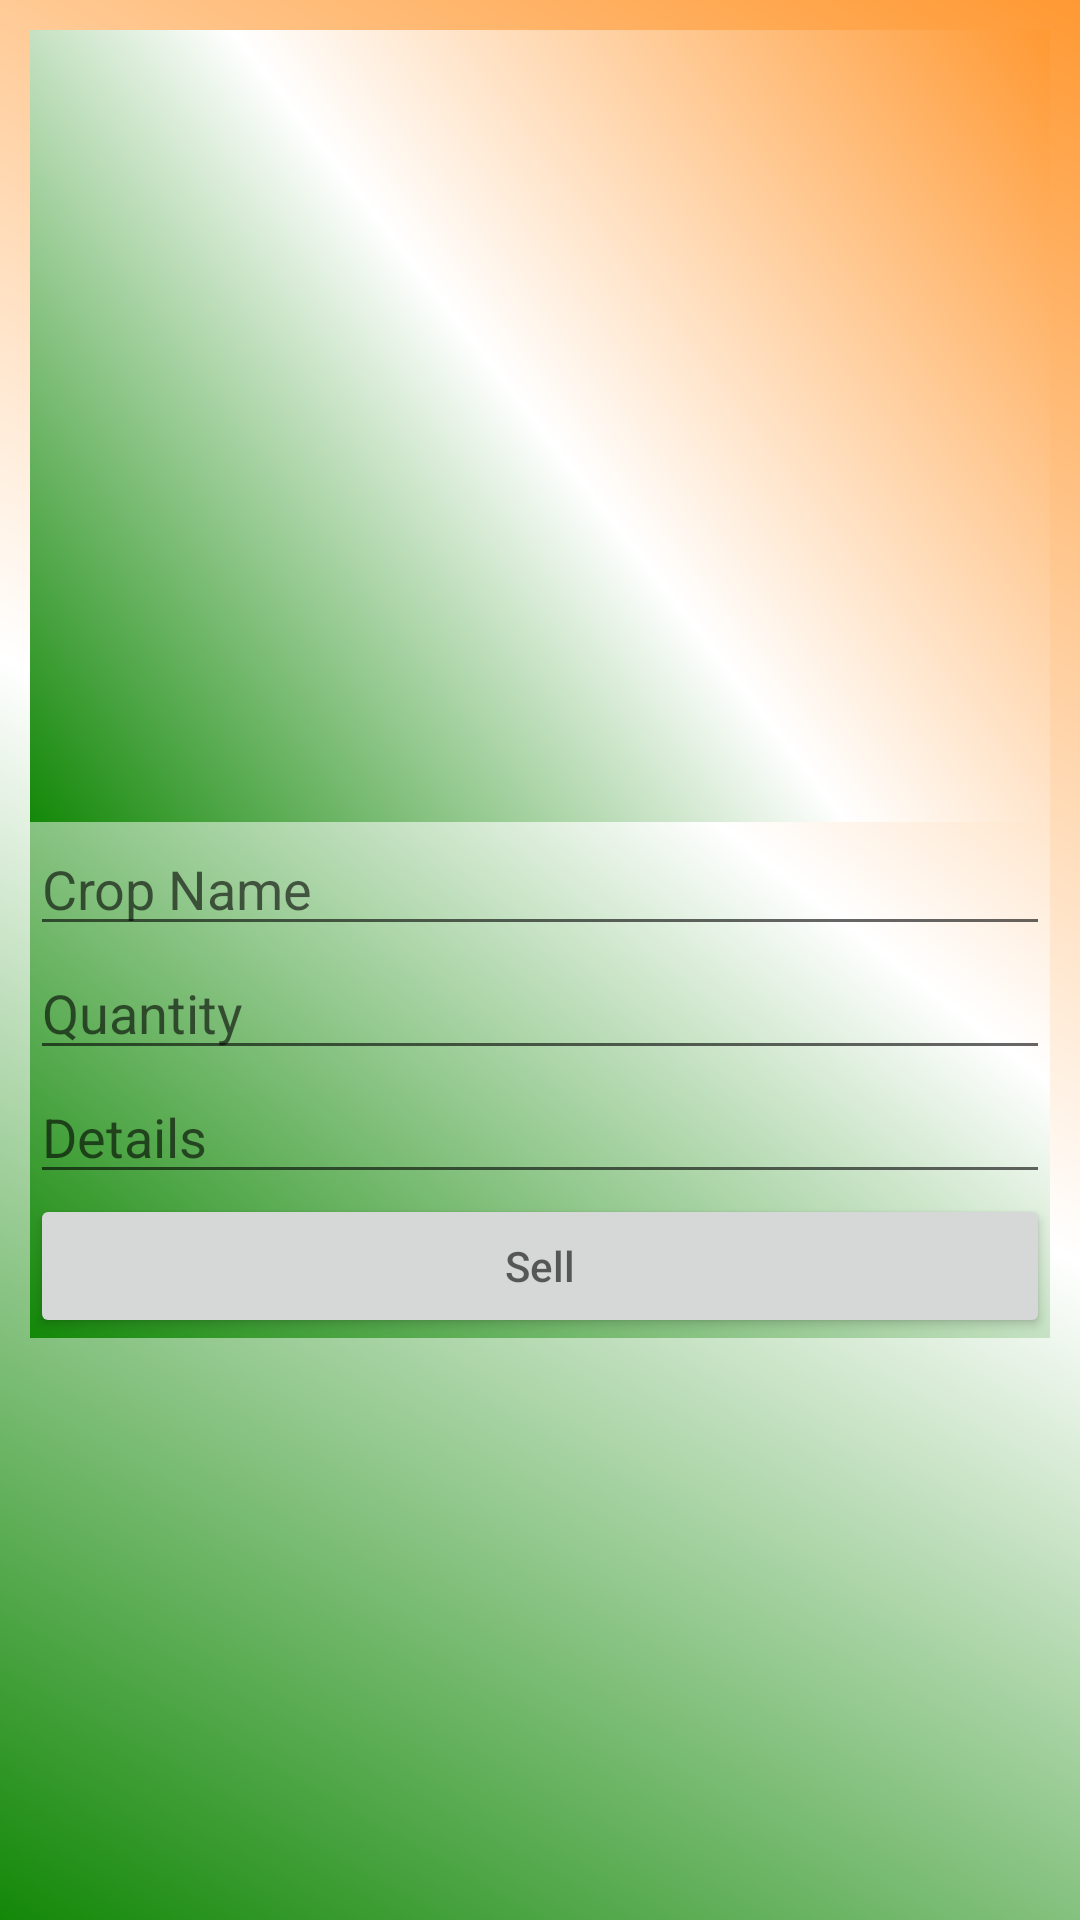

Reconstruct the res/layout file that produces this screen, plus the resources it refers to.
<!-- AndroidManifest.xml: application theme AppTheme -->
<!-- res/layout/sell_page.xml -->
<?xml version="1.0" encoding="utf-8"?>
<RelativeLayout
    xmlns:android="http://schemas.android.com/apk/res/android" android:layout_width="match_parent"
    android:layout_height="match_parent">

    <ScrollView
        android:id="@+id/scrollView2"
        android:layout_width="match_parent"
        android:layout_height="670dp"
        android:orientation="vertical">

        <LinearLayout
            android:layout_width="match_parent"
            android:layout_height="wrap_content"
            android:layout_marginLeft="10dp"
            android:layout_marginTop="10dp"
            android:layout_marginRight="10dp"
            android:orientation="vertical">

            <ImageView
                android:layout_width="match_parent"
                android:layout_height="264dp"
                android:src="@drawable/background" />


            <EditText
                android:id="@+id/cropname"
                android:layout_width="match_parent"
                android:layout_height="wrap_content"
                android:hint="@string/crop_name" />

            <EditText
                android:id="@+id/quantity"
                android:layout_width="match_parent"
                android:layout_height="wrap_content"
                android:hint="@string/quantity" />

            <EditText
                android:id="@+id/details"
                android:layout_width="match_parent"
                android:layout_height="wrap_content"
                android:hint="@string/details" />

            <Button
                android:id="@+id/buttonsell"
                android:layout_width="match_parent"
                android:layout_height="wrap_content"
                android:hint="Sell" />


        </LinearLayout>

    </ScrollView>

</RelativeLayout>
<!-- resources referenced by this layout -->
<resources>
  <string name="crop_name">Crop Name</string>
  <string name="details">Details</string>
  <string name="quantity">Quantity</string>
  <style name="AppTheme" parent="Theme.AppCompat.Light.DarkActionBar">
          
          <item name="colorPrimary">@color/blue</item>
          <item name="colorPrimaryDark">@color/saffron</item>
          <item name="colorAccent">@color/colorAccent</item>
          <item name="android:background">@drawable/back</item>
      </style>
  <color name="blue">#3C5A99</color>
  <color name="saffron">#ff9933</color>
  <color name="colorAccent">#D81B60</color>
  <!-- drawable back (drawable) -->
  <?xml version="1.0" encoding="utf-8"?>
  <shape xmlns:android="http://schemas.android.com/apk/res/android">
  <gradient android:angle="45"
      android:startColor="@color/lime"
      android:endColor="@color/saffron"
      android:centerColor="@color/White"
      >
  </gradient>
  </shape>
  <color name="lime">#138808</color>
  <color name="White">#ffffff</color>
</resources>
